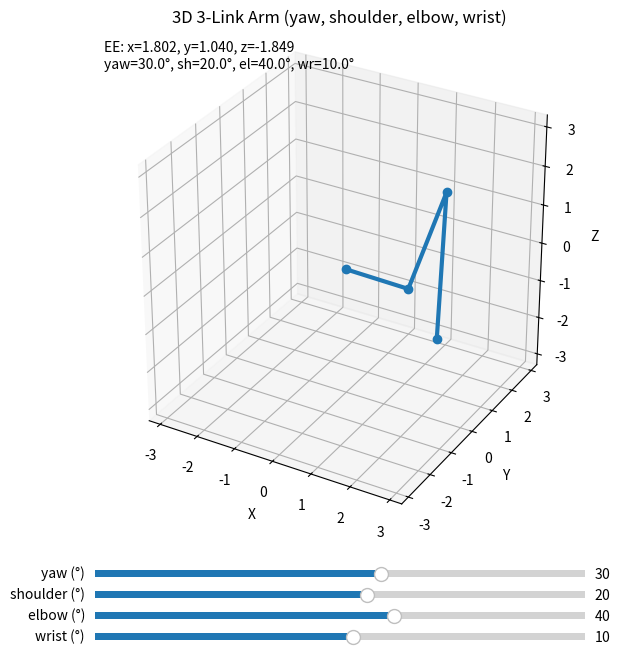

Source code (Python):
# Task - add a third link

import numpy as np
import matplotlib.pyplot as plt
from matplotlib.widgets import Slider
from mpl_toolkits.mplot3d import Axes3D

L1 = 1.5
L2 = 1.0
L3 = 0.5

def Rz(t): 
    c, s = np.cos(t), np.sin(t)
    return np.array([[c,-s,0],
                     [s, c,0],
                     [0, 0,1]])

def Ry(t):
    c, s = np.cos(t), np.sin(t)
    return np.array([[ c,0,s],
                     [ 0,1,0],
                     [-s,0,c]])

def fk_3d(q_yaw, q_sh, q_el,q_wr):
    """Return 3D points (base, joint1, joint2, ee) for a 3-link arm with
       base-yaw (about z), then shoulder pitch (about y), then elbow pitch (about y), then wrist pitch (about y)."""
    R0 = Rz(q_yaw) 
    R1 = R0 @ Ry(q_sh) 
    R2 = R1 @ Ry(q_el)
    p0 = np.zeros(3)
    p1 = R1 @ np.array([L1, 0, 0])
    p2 = p1 + (R1 @ Ry(q_el)) @ np.array([L2, 0, 0])
    p3 = p2 + (R2 @ Ry(q_wr)) @ np.array([L3, 0, 0])
    return p0, p1, p2, p3

fig = plt.figure(figsize=(7,7))
ax = fig.add_axes([0.15, 0.15, 0.7, 0.75], projection='3d')
ax.set_title("3D 3-Link Arm (yaw, shoulder, elbow, wrist)")
ax.set_box_aspect((1,1,1))
lim = L1 + L2 + L3 + 0.3
ax.set_xlim(-lim, lim); ax.set_ylim(-lim, lim); ax.set_zlim(-lim, lim)
ax.set_xlabel('X'); ax.set_ylabel('Y'); ax.set_zlabel('Z')

yaw0, sh0, el0, wr0 = 30.0, 20.0, 40.0, 10.0
yaw = np.deg2rad(yaw0); sh = np.deg2rad(sh0); el = np.deg2rad(el0); wr = np.deg2rad(wr0)

b, j1, j2, e = fk_3d(yaw, sh, el, wr)
(line,) = ax.plot([b[0], j1[0], j2[0], e[0]],
                  [b[1], j1[1], j2[0], e[1]],
                  [b[2], j1[2], j2[0], e[2]],
                  marker='o', linewidth=3)
txt = ax.text2D(0.02, 0.98, "", transform=ax.transAxes, va="top")

ax_yaw = plt.axes([0.15, 0.09, 0.7, 0.02]) 
ax_sh  = plt.axes([0.15, 0.06, 0.7, 0.02])
ax_el  = plt.axes([0.15, 0.03, 0.7, 0.02])
ax_wr  = plt.axes([0.15, 0.00, 0.7, 0.02])

s_yaw = Slider(ax_yaw, 'yaw (°)', -180, 180, valinit=yaw0)
s_sh  = Slider(ax_sh,  'shoulder (°)', -179, 179, valinit=sh0)
s_el  = Slider(ax_el,  'elbow (°)',   -179, 179, valinit=el0)
s_wr  = Slider(ax_wr,  'wrist (°)',   -179, 179, valinit=wr0)

def update(_): 
    q0 = np.deg2rad(s_yaw.val)
    q1 = np.deg2rad(s_sh.val)
    q2 = np.deg2rad(s_el.val)
    q3 = np.deg2rad(s_wr.val)
    b, j1, j2, e = fk_3d(q0, q1, q2, q3)
    line.set_data_3d([b[0], j1[0], j2[0], e[0]],
                     [b[1], j1[1], j2[0], e[1]],
                     [b[2], j1[2], j2[0], e[2]])
    txt.set_text(f"EE: x={e[0]:.3f}, y={e[1]:.3f}, z={e[2]:.3f}\n"
                 f"yaw={s_yaw.val:.1f}°, sh={s_sh.val:.1f}°, el={s_el.val:.1f}°, wr={s_wr.val:.1f}°")
    fig.canvas.draw_idle()

for s in (s_yaw, s_sh, s_el, s_wr):
    s.on_changed(update)
update(None)
plt.show()
